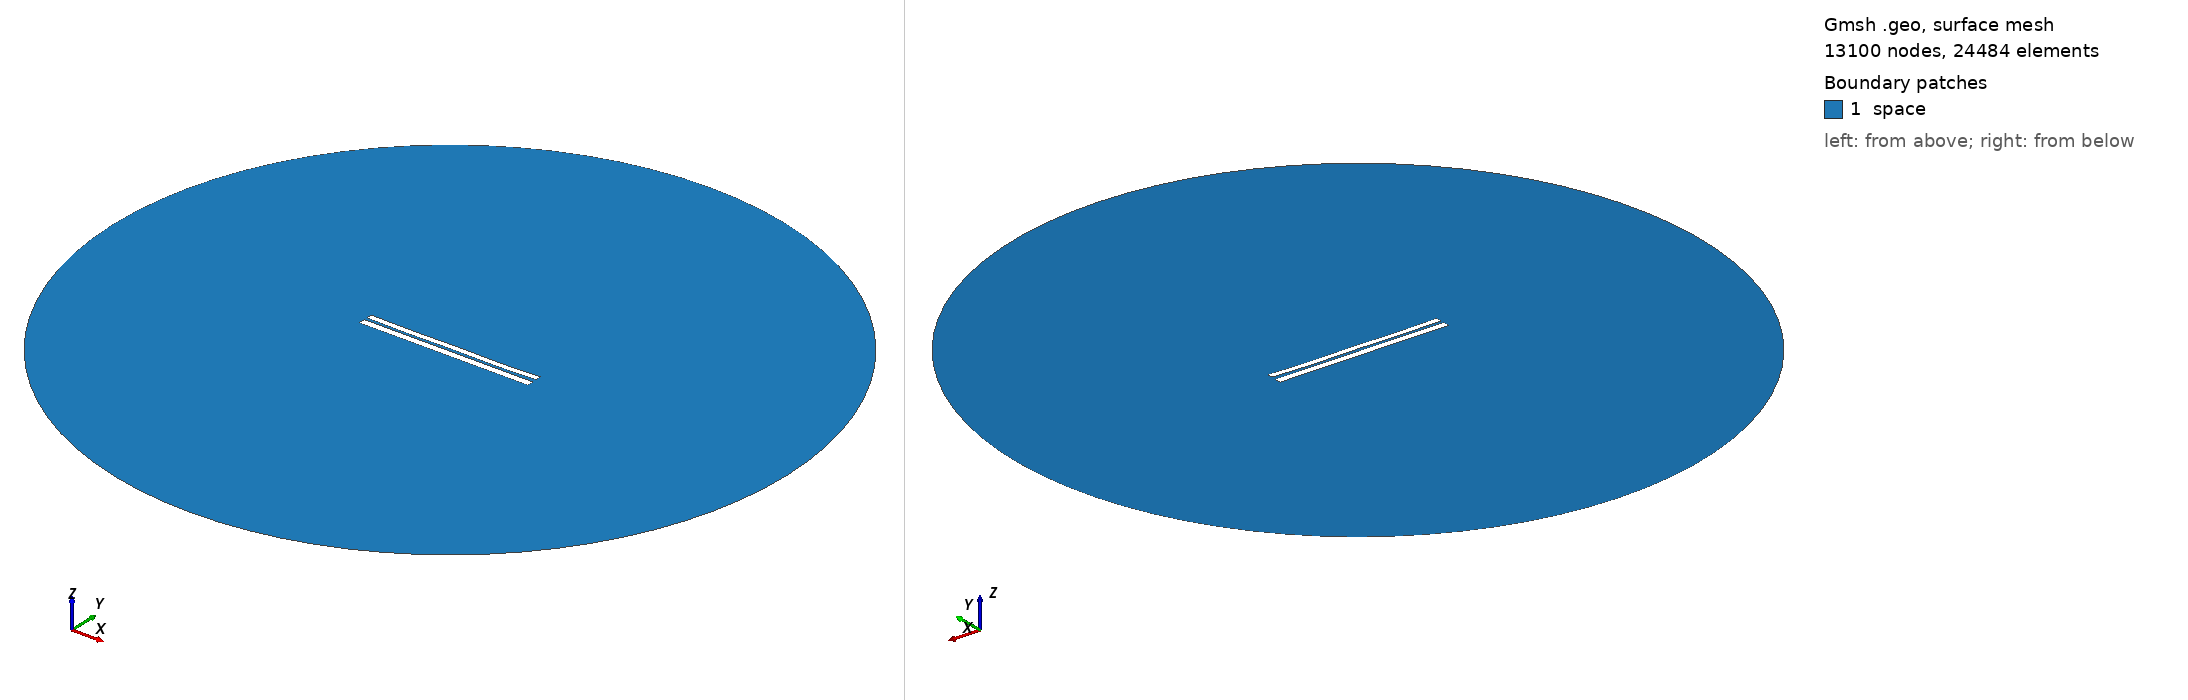

Gmsh geometry script, surface-meshed: 13100 nodes, 24484 surface elements. Boundary patches (legend numbers): 1 space. Left view from above one corner, right view from below the opposite corner. Legend entries are the model's physical surfaces. The drawing asked Gmsh for element sizes between 1% and 20% of the model's largest extent; the script's own settings can give other sizes.

=== 6511.geo (drawn) ===
//---------------------------------------
// Geometry kernel
//---------------------------------------

SetFactory("OpenCASCADE");



//---------------------------------------
// Parameters of the geometry
//---------------------------------------

// Overetch of the upper plate
overetch = 0.25;

// Distance between the plates
distance = 1.5;

// Discretization over the x axis (for the deformation)
nx = 50; 

// Length of the plate
L = 100 - overetch; 

// Number of modes
n = 4; 

// 1st mode coefficient
coeff(1) = 0.0;
beta(1) = 0.596864 * 3.1415926535 / L;

// 2nd mode coefficient
coeff(2) = -0.15;
beta(2) = 1.49418 * 3.1415926535 / L;

// 3rd mode coefficient
coeff(3) = 0.0;
beta(3) = 2.50025 * 3.1415926535 / L;

// 4th mode coefficient
coeff(4) = -0.15;
beta(4) = 3.49999 * 3.1415926535 / L;



//---------------------------------------
// Upper plate (deformed rectangle)
//---------------------------------------

// Coordiantes of the upper plate
xmin = -50;
xmax = 50 - overetch;

// Height of the upper plate
yheight = 4 - 2 * overetch;

// Indexes of the points
UpperID[] = {};
LowerID[] = {};
LeftID[] = {};
RightID[] = {};

// Point index
p = 1;

// Horizontal edges
For i In {1:nx}
    x = xmin + (i-1)*(xmax - xmin)/(nx-1);

    y_bottom = distance / 2 + overetch;
    For j In {1:n}
        C = (Cosh(beta(j)*L) + Cos(beta(j)*L)) / (Sinh(beta(j)*L) + Sin(beta(j)*L));
        y_bottom  = y_bottom + coeff(j) * (Cosh(beta(j)*(x+50)) - Cos(beta(j)*(x+50)) - C * (Sinh(beta(j)*(x+50)) - Sin(beta(j)*(x+50))));
    EndFor

    y_top = y_bottom + yheight;

    Point(p) = {x, y_top, 0, 1.0};
    UpperID[i] = p;
    p = p + 1;

    Point(p) = {x, y_bottom, 0, 1.0};
    LowerID[i] = p;
    p = p + 1;
EndFor

// Create point lists
UpperPts[] = {}; LowerPts[] = {};
For i In {1:nx}
  UpperPts[] += {UpperID[i]};
  LowerPts[] += {LowerID[i]};
EndFor

// Build splines
Spline(1) = {UpperPts[]};
Spline(2) = {LowerPts[]};
Line(3) = {LowerPts[nx-1], UpperPts[nx-1]};
Line(4) = {LowerPts[0], UpperPts[0]};

// Build the plane surface
Curve Loop(1) = {2, 3, -1, -4};
Plane Surface(1) = {1};



//---------------------------------------
// Lower plate (rectangle)
//---------------------------------------

// Vertices
Point(1001) = {-50, -1, 0, 1.0};
Point(1002) = { 50, -1, 0, 1.0};
Point(1003) = { 50,  -5, 0, 1.0};
Point(1004) = {-50,  -5, 0, 1.0};

// Edges
Line(5) = {1001, 1002};
Line(6) = {1002, 1003};
Line(7) = {1003, 1004};
Line(8) = {1004, 1001};

// Plane surface
Line Loop(2) = {5, 6, 7, 8};
Plane Surface(2) = {2}; 



//---------------------------------------
// Outer (fictious) boundary
//---------------------------------------

// Points
Point(1005) = {0, 0, 0};       // Center
Point(1006) = {200, 0, 0};     // Start point
Point(1007) = {0, 200, 0};     // 90 degrees
Point(1008) = {-200, 0, 0};    // 180 degrees
Point(1009) = {0, -200, 0};    // 270 degrees

// Circle arcs (each needs start, center, end)
Circle(9) = {1006, 1005, 1007};
Circle(10) = {1007, 1005, 1008};
Circle(11) = {1008, 1005, 1009};
Circle(12) = {1009, 1005, 1006};

// Plane surface for the entire domain
Curve Loop(3) = {9, 10, 11, 12};
Surface(3) = {3};

// Subtract the plates from the whole domain to obtain the actual domain where we want to solve the equations
BooleanDifference{ Surface{3}; Delete; }{ Surface{1}; Surface{2}; Delete; }




//---------------------------------------
// Transfinite Lines/Curves
//---------------------------------------

// Set the number of points on the boundaries
r = 7;

// Plates
Transfinite Curve {1, 2} = 50*r Using Progression 1;
Transfinite Curve {3, 4} = 2*r Using Progression 1;
Transfinite Line {5, 7} = 50*r Using Progression 1;
Transfinite Line {6, 8} = 2*r Using Progression 1;

// Outer boundary
Transfinite Line {9, 10, 11, 12} = 20 Using Progression 1;



//---------------------------------------
// Physical groups
//---------------------------------------                

// Physical curves (boundaries)
Physical Line("force_segment", 10) = {2};
Physical Line("upper_plate", 11) = {1, 3, 4};
Physical Line("lower_plate", 12) = {5, 6, 7, 8};
Physical Line("boundary", 20) = {9, 10, 11, 12};

// Physical Surfaces
Physical Surface("space", 30) = {3};



//---------------------------------------
// 6. Generate the Mesh
//---------------------------------------

// 2D mesh generation
Mesh 2;
